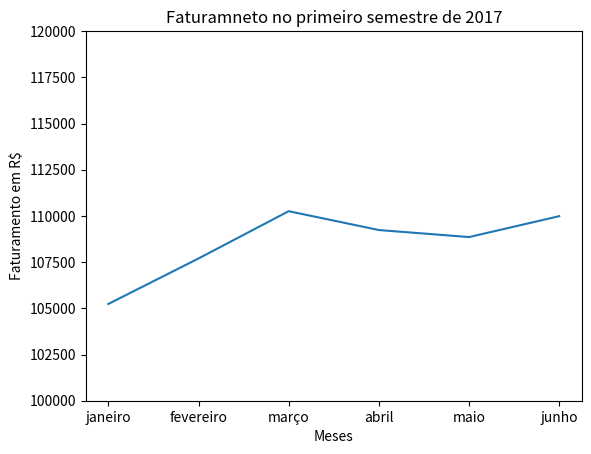

Here is the Python script that generated this plot:
import matplotlib.pyplot as plt
meses = ["janeiro","fevereiro","março","abril","maio","junho"]
valores = [105235,107697,110256,109236,108856,109986]

plt.plot(meses,valores)
plt.ylim(100000,120000)


plt.title("Faturamneto no primeiro semestre de 2017")
plt.xlabel("Meses")
plt.ylabel("Faturamento em R$")

plt.show()